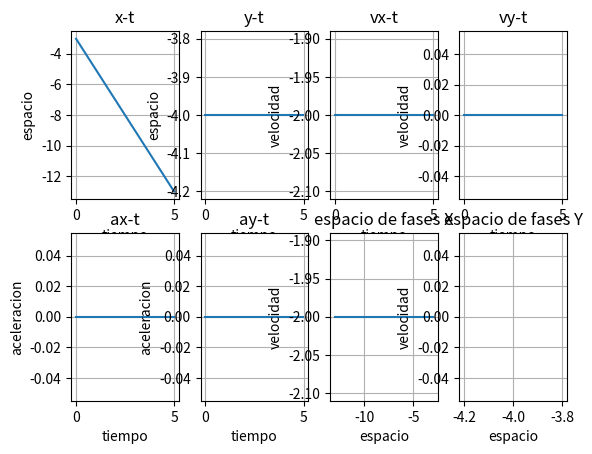

The matplotlib source for this figure:
import matplotlib.pyplot as plt
import numpy as np

h=0.01
x=-3
y=-4
vx=-2
vy=0
ax=0
ay=0
px=[]
py=[]
pvx=[]
pvy=[]
pax=[]
pay=[]
pt = np.arange(0,5,h)

for t in pt:
    y=y+vy*h
    x=x+vx*h
    vy=vy+ay*h
    vx=vx+ax*h
    py.append(y)
    px.append(x)
    pvy.append(vy)
    pvx.append(vx)
    pax.append(ax)
    pay.append(ay)

plt.subplot(2,4,1)
plt.plot(pt,px)    
plt.xlabel('tiempo')
plt.ylabel('espacio')
plt.title('x-t')
plt.grid(True)

plt.subplot(2,4,2)
plt.plot(pt,py)    
plt.xlabel('tiempo')
plt.ylabel('espacio')
plt.title('y-t')
plt.grid(True)

plt.subplot(2,4,3)
plt.plot(pt,pvx)    
plt.xlabel('tiempo')
plt.ylabel('velocidad')
plt.title('vx-t')
plt.grid(True)

plt.subplot(2,4,4)
plt.plot(pt,pvy)    
plt.xlabel('tiempo')
plt.ylabel('velocidad')
plt.title('vy-t')
plt.grid(True)

plt.subplot(2,4,5)
plt.plot(pt,pax)    
plt.xlabel('tiempo')
plt.ylabel('aceleracion')
plt.title('ax-t')
plt.grid(True)

plt.subplot(2,4,6)
plt.plot(pt,pay)    
plt.xlabel('tiempo')
plt.ylabel('aceleracion')
plt.title('ay-t')
plt.grid(True)

plt.subplot(2,4,7)
plt.plot(px,pvx)    
plt.xlabel('espacio')
plt.ylabel('velocidad')
plt.title('espacio de fases X')
plt.grid(True)

plt.subplot(2,4,8)
plt.plot(py,pvy)    
plt.xlabel('espacio')
plt.ylabel('velocidad')
plt.title('espacio de fases Y')
plt.grid(True)

plt.show()